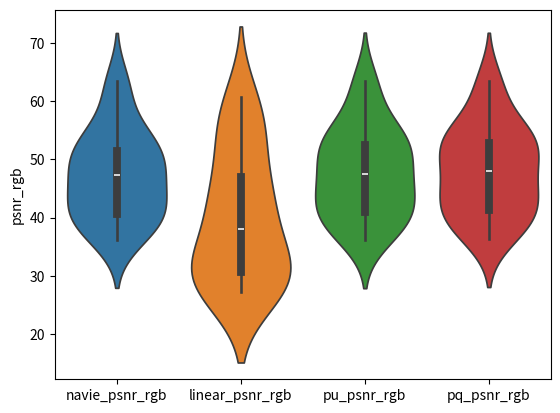
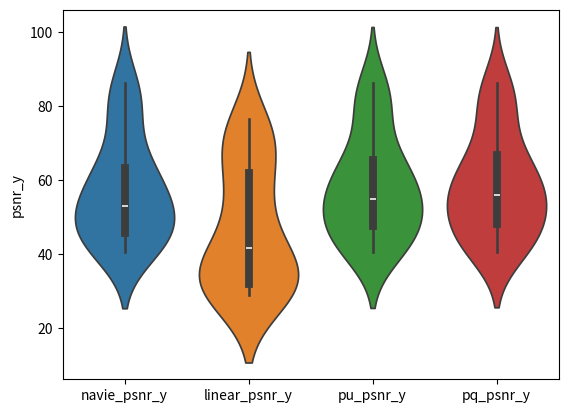
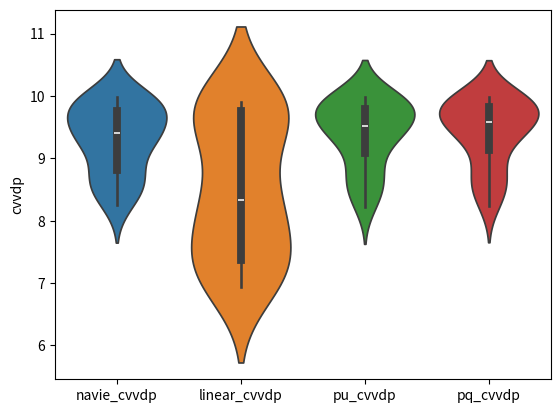
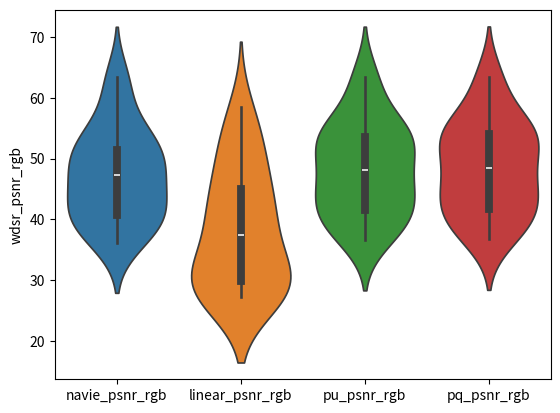
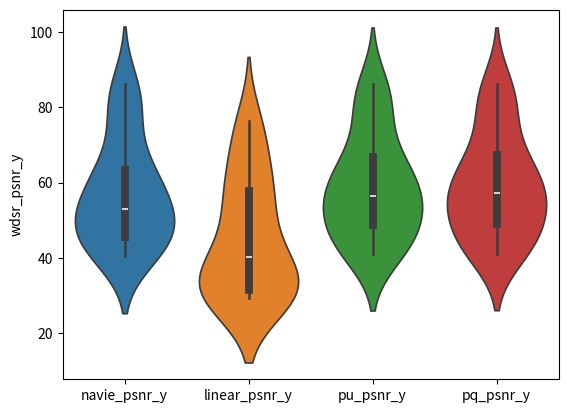
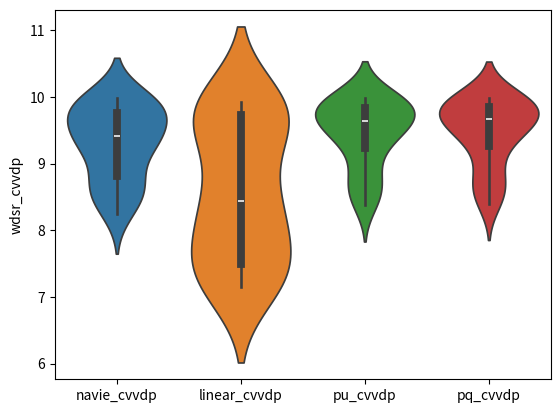
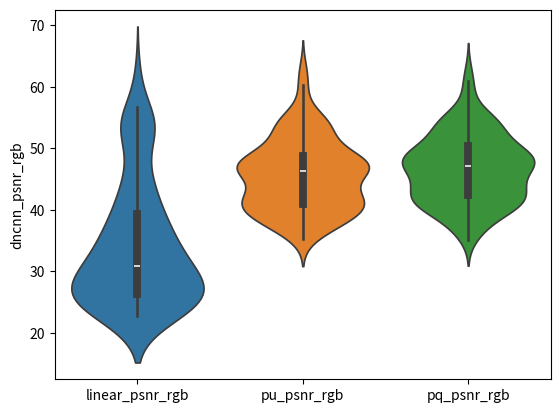
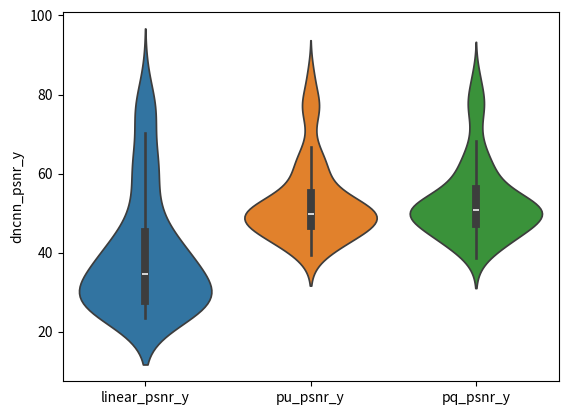
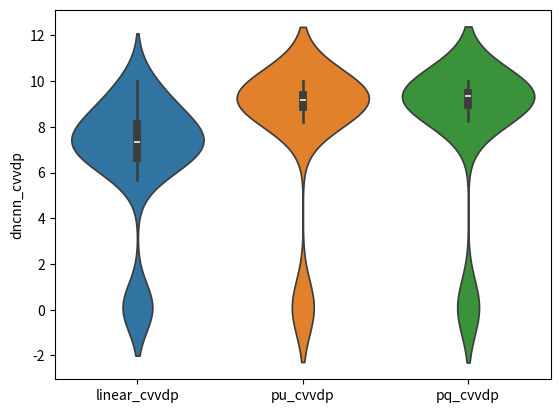

The script that saved these images, in order:
import scipy.stats as stats
import numpy as np
import seaborn as sns
import pandas as pd
import matplotlib.pyplot as plt



# ********************************************* EDSR *********************************************
if 1:
    navie_psnr_rgb= [42.3617, 42.2483, 46.8167, 37.2652, 45.1487, 63.409, 36.1996, 51.0323, 47.7487, 40.0868, 47.9425, 43.1203, 39.9199, 51.2866, 49.4526, 61.8666, 51.4706, 56.4004, 38.04, 54.1844, 53.6496, 40.1452]
    linear_psnr_rgb= [31.2766, 31.9791, 44.2531, 36.6029, 44.911, 60.6837, 27.335, 42.0781, 28.2908, 31.4776, 27.2305, 28.7293, 30.4772, 40.6892, 31.7934, 59.9276, 47.5458, 55.1204, 28.1383, 54.1844, 53.4545, 39.5661]
    log_psnr_rg= []
    pu_psnr_rgb= [42.6047, 42.934, 47.1148, 37.7485, 45.3128, 63.409, 36.2016, 52.5951, 48.0133, 40.1125, 47.8372, 44.3279, 40.2301, 52.14, 51.4325, 62.0177, 51.9473, 56.4319, 37.976, 54.1951, 54.8418, 40.4956]
    pq_psnr_rgb= [42.7952, 43.7031, 47.6296, 37.819, 45.3175, 63.409, 36.3704, 52.9543, 49.3245, 40.7018, 48.4952, 44.7345, 40.3636, 52.6168, 52.5558, 61.988, 52.1529, 56.4287, 38.2368, 54.179, 55.2472, 40.5454]
    navie_psnr_y= [44.3126, 44.6994, 60.2547, 60.2108, 68.0638, 86.2484, 40.537, 51.5516, 50.775, 54.4545, 50.8824, 48.2229, 43.4566, 54.8353, 51.3997, 84.2931, 63.3531, 79.0725, 40.7857, 62.9934, 76.5973, 41.9227]
    linear_psnr_y= [34.934, 34.9704, 52.5787, 58.6471, 67.0358, 71.7078, 28.8777, 42.3375, 31.6713, 35.5501, 29.1067, 29.4355, 31.2191, 41.7057, 33.1029, 71.5051, 52.1898, 72.1087, 30.2978, 62.9934, 76.4023, 41.4572]
    log_psnr_y= []
    pu_psnr_y= [44.8151, 46.5037, 62.3287, 60.6939, 68.2345, 86.2484, 40.4852, 53.5236, 51.7713, 55.7155, 51.3155, 50.5356, 43.419, 57.7395, 53.9429, 84.4303, 66.062, 79.1094, 40.9863, 63.074, 77.7895, 42.2403]
    pq_psnr_y= [44.9224, 47.0132, 63.2518, 60.7643, 68.2393, 86.2484, 40.6258, 53.9379, 52.6408, 56.7475, 51.6904, 51.2, 43.5137, 58.2836, 54.8899, 84.4138, 67.8375, 79.1068, 41.1053, 62.9537, 78.195, 42.286]
    navie_cvvdp= [8.6396, 8.7445, 9.6188, 9.7385, 9.8731, 9.987, 8.2492, 9.2435, 9.2518, 9.4614, 9.3869, 9.0232, 8.6113, 9.4372, 9.276, 9.9706, 9.7047, 9.9648, 8.3687, 9.7647, 9.8994, 8.6123]
    linear_cvvdp= [7.1142, 6.9423, 9.2767, 9.7136, 9.8607, 9.8907, 7.3931, 8.2909, 7.3717, 8.1232, 7.7942, 7.3115, 8.1655, 8.3715, 7.2113, 9.8725, 9.2715, 9.898, 7.0458, 9.7647, 9.8928, 8.5531]
    log_cvvdp= []
    pu_cvvdp= [8.7742, 9.0332, 9.7219, 9.7693, 9.8873, 9.987, 8.217, 9.4318, 9.3393, 9.5702, 9.4411, 9.2575, 8.5731, 9.6284, 9.4777, 9.9744, 9.8026, 9.9655, 8.4168, 9.7671, 9.9266, 8.6749]
    pq_cvvdp= [8.7803, 9.0715, 9.7442, 9.7692, 9.8873, 9.987, 8.2389, 9.4499, 9.3897, 9.6242, 9.4731, 9.3007, 8.5847, 9.6491, 9.5278, 9.9744, 9.8326, 9.9655, 8.4296, 9.7631, 9.9329, 8.6867]

    # print(len(navie_psnr_rgb), len(linear_psnr_rgb), len(pu_psnr_rgb), len(pq_psnr_rgb  ))

    # Perform t-test
    t_statistic, p_value = stats.ttest_ind(linear_psnr_rgb, pu_psnr_rgb)
    print('t statistic:', t_statistic)
    print('p value:', p_value)

    navie_psnr_rgb = np.array(navie_psnr_rgb)
    linear_psnr_rgb = np.array(linear_psnr_rgb)
    pu_psnr_rgb = np.array(pu_psnr_rgb)
    pq_psnr_rgb = np.array(pq_psnr_rgb)
    print(np.mean(navie_psnr_rgb), np.mean(linear_psnr_rgb), np.mean(pu_psnr_rgb), np.mean(pq_psnr_rgb))
    psnr_rgb_df = pd.DataFrame({'navie_psnr_rgb': navie_psnr_rgb, 'linear_psnr_rgb': linear_psnr_rgb, 'pu_psnr_rgb': pu_psnr_rgb, 'pq_psnr_rgb': pq_psnr_rgb})


    navie_psnr_y = np.array(navie_psnr_y)
    linear_psnr_y = np.array(linear_psnr_y)
    pu_psnr_y = np.array(pu_psnr_y)
    pq_psnr_y = np.array(pq_psnr_y)
    print(np.mean(navie_psnr_y), np.mean(linear_psnr_y), np.mean(pu_psnr_y), np.mean(pq_psnr_y))
    psnr_y_df = pd.DataFrame({ 'navie_psnr_y': navie_psnr_y , 'linear_psnr_y': linear_psnr_y, 'pu_psnr_y': pu_psnr_y, 'pq_psnr_y': pq_psnr_y})

    navie_cvvdp = np.array(navie_cvvdp)
    linear_cvvdp = np.array(linear_cvvdp)
    pu_cvvdp = np.array(pu_cvvdp)
    pq_cvvdp = np.array(pq_cvvdp)
    print(np.mean(navie_cvvdp), np.mean(linear_cvvdp), np.mean(pu_cvvdp), np.mean(pq_cvvdp))
    cvvdp_df = pd.DataFrame({'navie_cvvdp': navie_cvvdp, 'linear_cvvdp': linear_cvvdp, 'pu_cvvdp': pu_cvvdp, 'pq_cvvdp': pq_cvvdp})


    sns.violinplot(data=psnr_rgb_df)
    plt.ylabel('psnr_rgb')
    plt.savefig('psnr_rgb.png')
    plt.clf()

    sns.violinplot(data=psnr_y_df)
    plt.ylabel('psnr_y')
    plt.savefig('psnr_y.png')
    plt.clf()

    sns.violinplot(data=cvvdp_df)
    plt.ylabel('cvvdp')
    plt.savefig('cvvdp.png')
    plt.clf()

# ********************************************* WDSR *********************************************
if 1:
    navie_psnr_rgb= [42.3617, 42.2483, 46.8167, 37.2652, 45.1487, 63.409, 36.1996, 51.0323, 47.7487, 40.0868, 47.9425, 43.1203, 39.9199, 51.2866, 49.4526, 61.8666, 51.4706, 56.4004, 38.04, 54.1844, 53.6496, 40.1452]
    linear_psnr_rgb= [29.8302, 31.1368, 41.8324, 36.4386, 44.3173, 58.5204, 27.3148, 39.217, 27.9642, 30.8947, 27.1859, 28.7452, 30.1661, 38.3215, 30.8835, 49.9682, 45.2492, 47.5864, 27.5826, 54.1844, 53.4222, 39.5493]
    log_psnr_rg= []
    pu_psnr_rgb= [43.3785, 44.277, 47.7944, 38.1857, 45.4414, 63.415, 36.6188, 53.1005, 49.5656, 40.908, 48.4626, 44.6662, 40.7117, 52.897, 53.7129, 62.1999, 52.6282, 56.5086, 38.2928, 54.196, 55.194, 40.5511]
    pq_psnr_rgb= [43.5805, 44.7393, 48.079, 38.3108, 45.5003, 63.414, 36.7324, 53.5365, 50.2225, 41.202, 48.7072, 44.8821, 40.7564, 53.1575, 54.8778, 62.2976, 52.9623, 56.5007, 38.4215, 54.2247, 55.4299, 40.6047]
    navie_psnr_y= [44.3126, 44.6994, 60.2547, 60.2108, 68.0638, 86.2484, 40.537, 51.5516, 50.775, 54.4545, 50.8824, 48.2229, 43.4566, 54.8353, 51.3997, 84.2931, 63.3531, 79.0725, 40.7857, 62.9934, 76.5973, 41.9227]
    linear_psnr_y= [31.8063, 33.3353, 48.3736, 59.004, 58.6108, 74.3149, 29.2739, 40.549, 31.1279, 35.873, 29.2885, 29.677, 31.3527, 39.9235, 32.1557, 54.8454, 50.3683, 68.9336, 29.5655, 62.9934, 76.3699, 41.45]
    log_psnr_y= []
    pu_psnr_y= [45.5393, 47.8852, 63.4093, 61.1312, 68.3628, 86.2548, 40.9942, 54.1568, 52.8403, 56.7965, 51.7552, 51.0869, 43.9029, 58.4663, 56.159, 84.6509, 68.0282, 79.1931, 41.2502, 63.0807, 78.1417, 42.2701]
    pq_psnr_y= [45.7188, 48.2578, 63.9676, 61.2566, 68.4226, 86.2533, 41.0761, 54.6631, 53.3772, 57.259, 51.9729, 51.6229, 43.9459, 58.9025, 57.3163, 84.7378, 69.6137, 79.1843, 41.3605, 63.0819, 78.3776, 42.3207]
    navie_cvvdp= [8.6396, 8.7445, 9.6188, 9.7385, 9.8731, 9.987, 8.2492, 9.2435, 9.2518, 9.4614, 9.3869, 9.0232, 8.6113, 9.4372, 9.276, 9.9706, 9.7047, 9.9648, 8.3687, 9.7647, 9.8994, 8.6123]
    linear_cvvdp= [7.2457, 7.1853, 9.2965, 9.7312, 9.7469, 9.9229, 7.4938, 8.4019, 7.5229, 8.3027, 7.8529, 7.4638, 8.2099, 8.4619, 7.3755, 9.7, 9.3184, 9.9224, 7.1509, 9.7647, 9.8937, 8.5534]
    log_cvvdp= []
    pu_cvvdp= [8.9043, 9.205, 9.7582, 9.7909, 9.8926, 9.987, 8.3793, 9.4795, 9.4221, 9.6375, 9.5028, 9.3001, 8.7167, 9.6689, 9.6303, 9.9791, 9.8449, 9.9674, 8.4915, 9.7674, 9.9317, 8.675]
    pq_cvvdp= [8.9321, 9.2339, 9.7689, 9.7978, 9.894, 9.987, 8.3977, 9.5095, 9.4485, 9.6516, 9.5218, 9.3298, 8.7245, 9.6884, 9.6862, 9.9795, 9.87, 9.9672, 8.5107, 9.7674, 9.9345, 8.6829]

    # print(len(navie_psnr_rgb), len(linear_psnr_rgb), len(pu_psnr_rgb), len(pq_psnr_rgb  ))

    # Perform t-test
    t_statistic, p_value = stats.ttest_ind(linear_psnr_rgb, pu_psnr_rgb)
    print('t statistic:', t_statistic)
    print('p value:', p_value)

    navie_psnr_rgb = np.array(navie_psnr_rgb)
    linear_psnr_rgb = np.array(linear_psnr_rgb)
    pu_psnr_rgb = np.array(pu_psnr_rgb)
    pq_psnr_rgb = np.array(pq_psnr_rgb)
    print(np.mean(navie_psnr_rgb), np.mean(linear_psnr_rgb), np.mean(pu_psnr_rgb), np.mean(pq_psnr_rgb))
    psnr_rgb_df = pd.DataFrame({'navie_psnr_rgb': navie_psnr_rgb, 'linear_psnr_rgb': linear_psnr_rgb, 'pu_psnr_rgb': pu_psnr_rgb, 'pq_psnr_rgb': pq_psnr_rgb})


    navie_psnr_y = np.array(navie_psnr_y)
    linear_psnr_y = np.array(linear_psnr_y)
    pu_psnr_y = np.array(pu_psnr_y)
    pq_psnr_y = np.array(pq_psnr_y)
    print(np.mean(navie_psnr_y), np.mean(linear_psnr_y), np.mean(pu_psnr_y), np.mean(pq_psnr_y))
    psnr_y_df = pd.DataFrame({ 'navie_psnr_y': navie_psnr_y , 'linear_psnr_y': linear_psnr_y, 'pu_psnr_y': pu_psnr_y, 'pq_psnr_y': pq_psnr_y})

    navie_cvvdp = np.array(navie_cvvdp)
    linear_cvvdp = np.array(linear_cvvdp)
    pu_cvvdp = np.array(pu_cvvdp)
    pq_cvvdp = np.array(pq_cvvdp)
    print(np.mean(navie_cvvdp), np.mean(linear_cvvdp), np.mean(pu_cvvdp), np.mean(pq_cvvdp))
    cvvdp_df = pd.DataFrame({'navie_cvvdp': navie_cvvdp, 'linear_cvvdp': linear_cvvdp, 'pu_cvvdp': pu_cvvdp, 'pq_cvvdp': pq_cvvdp})


    sns.violinplot(data=psnr_rgb_df)
    plt.ylabel('wdsr_psnr_rgb')
    plt.savefig('wdsr_psnr_rgb.png')
    plt.clf()

    sns.violinplot(data=psnr_y_df)
    plt.ylabel('wdsr_psnr_y')
    plt.savefig('wdsr_psnr_y.png')
    plt.clf()

    sns.violinplot(data=cvvdp_df)
    plt.ylabel('wdsr_cvvdp')
    plt.savefig('wdsr_cvvdp.png')
    plt.clf()



# ********************************************* RealESRGAN *********************************************
if 1:
    navie_psnr_rgb= [42.3617, 42.816, 53.8016, 55.288, 60.0168, 61.5306, 42.2483, 42.2407, 46.6849, 47.4916, 50.2901, 52.2757, 46.8167, 43.9313, 40.588, 40.6285, 42.0127, 45.196, 37.2652, 36.7806, 37.2486, 37.5227, 38.4113, 39.955, 45.1487, 44.3106, 41.7271, 41.1735, 39.6754, 41.2265, 63.409, 60.2528, 48.2603, 46.2653, 40.7656, 39.4986, 36.1996, 36.5488, 39.2254, 39.5633, 40.2168, 41.0378, 51.0323, 49.0187, 47.0801, 47.924, 52.5065, 51.7093, 47.7487, 47.1917, 47.8156, 48.1163, 49.5583, 51.31, 40.0868, 40.6837, 42.1651, 42.4605, 43.4747, 44.7845, 47.9425, 48.0411, 47.9706, 48.1876, 49.2728, 50.3853, 43.1203, 42.9312, 45.3525, 45.895, 47.89, 48.7444, 39.9199, 40.6208, 42.056, 42.2708, 43.3913, 45.0462, 51.2866, 49.4203, 47.2311, 47.3582, 48.199, 49.7612, 49.4526, 47.3861, 45.5137, 45.5654, 46.3734, 48.0208, 61.8666, 58.554, 50.1315, 49.7427, 48.4168, 48.9315, 51.4706, 50.5314, 47.239, 46.7317, 46.1349, 48.1555, 56.4004, 52.5719, 43.5632, 43.1986, 42.6796, 43.6304, 38.04, 38.7614, 45.0069, 45.9365, 47.3965, 46.7491, 54.1844, 54.155, 54.1543, 54.1663, 54.1325, 54.0641, 53.6496, 53.5753, 53.7933, 53.9267, 54.4378, 55.5012, 40.1452, 40.0982, 40.0796, 40.086, 40.0818, 40.0927]
    linear_psnr_rgb= [35.9084, 31.5328, 25.7364, 25.6816, 26.5899, 25.7816, 35.4621, 32.9786, 26.7213, 26.4833, 26.6349, 26.5563, 44.2881, 41.1978, 34.4814, 33.7612, 29.4676, 25.4082, 36.1783, 35.6807, 34.6598, 34.4512, 32.4901, 30.7162, 44.3571, 43.8753, 39.0087, 37.7277, 32.9206, 29.9444, 62.24, 59.5416, 44.9456, 42.7279, 35.6664, 31.0618, 29.8777, 26.9481, 24.9998, 24.8015, 23.9125, 23.4706, 45.3874, 41.9311, 31.481, 30.5536, 28.0839, 26.7429, 30.2944, 27.2146, 24.0775, 23.8869, 23.1219, 22.7635, 31.4727, 30.9139, 27.2932, 26.761, 24.6635, 23.0217, 28.749, 26.6596, 23.914, 23.6365, 22.7578, 22.9189, 31.7848, 30.2811, 26.8796, 26.3882, 24.6672, 24.8023, 32.9926, 30.3087, 27.4607, 27.1301, 24.7255, 22.9416, 42.6149, 39.3515, 29.988, 29.0115, 26.1697, 25.1559, 34.0587, 31.5, 26.9082, 26.9013, 26.2087, 25.7485, 56.8048, 52.2268, 36.8692, 35.3901, 29.0003, 26.3032, 47.7506, 45.1192, 36.5384, 35.0994, 30.8317, 26.3852, 52.3972, 48.3771, 37.0091, 35.6507, 29.5795, 25.4285, 30.7483, 27.8188, 23.0777, 22.9915, 24.0257, 24.2976, 54.1799, 54.1347, 54.1533, 54.1644, 54.1301, 54.0572, 53.2169, 53.1426, 53.3289, 53.4341, 53.6444, 54.4954, 39.4519, 39.3884, 39.3525, 39.3683, 39.3768, 39.4059]
    log_psnr_rg= []
    pu_psnr_rgb= [42.3571, 42.465, 49.8108, 50.6575, 52.3357, 50.8161, 42.5045, 42.4462, 46.2708, 46.949, 48.7933, 48.6517, 47.0039, 44.4035, 40.959, 41.0674, 42.0068, 44.1324, 37.7053, 37.1922, 36.9963, 37.1965, 37.7045, 38.7052, 45.2455, 44.3873, 41.5876, 40.995, 39.3049, 40.7692, 63.1971, 60.2354, 48.3892, 46.5799, 41.5151, 40.3671, 35.2244, 35.7842, 37.7715, 37.955, 38.1238, 38.5988, 51.657, 49.5842, 45.505, 45.895, 48.3324, 47.7367, 47.5334, 47.1429, 46.6005, 46.671, 47.3039, 48.7876, 39.9105, 39.9039, 39.9247, 40.1162, 40.6671, 41.4689, 46.3496, 46.4818, 46.2386, 46.3871, 47.0928, 48.02, 43.4229, 42.2279, 38.447, 38.3153, 38.4233, 41.3243, 39.4296, 40.18, 41.3913, 41.4797, 41.9235, 42.5813, 51.6075, 49.895, 46.7422, 46.687, 46.3157, 47.1974, 51.5107, 49.5722, 46.2795, 46.3789, 46.9875, 47.5506, 61.6866, 58.7209, 49.762, 49.3155, 47.9724, 48.4364, 51.9509, 51.0354, 48.3211, 47.7356, 46.4861, 46.8537, 56.0941, 52.3948, 43.3854, 43.0582, 42.4055, 42.9116, 36.5336, 37.0349, 43.0428, 44.0358, 46.2276, 46.5773, 53.361, 53.8377, 54.1498, 54.161, 54.132, 54.0668, 54.6989, 54.6371, 54.0132, 54.0384, 54.8222, 55.513, 40.3492, 40.4347, 40.0654, 40.0126, 39.9014, 39.8763]
    pq_psnr_rgb= [42.5819, 42.6642, 52.7177, 54.0182, 55.5301, 53.4684, 43.1354, 42.9636, 46.7107, 47.5723, 50.4823, 50.9173, 47.2725, 44.9119, 41.2925, 41.3004, 42.0323, 44.383, 37.6961, 37.4569, 37.7387, 37.9524, 38.6859, 40.3101, 45.1024, 44.4767, 42.0312, 41.4407, 39.8174, 41.1214, 62.8896, 60.1851, 48.5784, 46.7572, 41.7381, 40.5153, 35.1555, 35.8951, 39.8929, 40.3425, 41.241, 42.1511, 52.0644, 50.0079, 46.15, 46.734, 50.4655, 47.8058, 48.8472, 48.6233, 48.6904, 48.7662, 49.4268, 50.3296, 40.3438, 41.0717, 42.8503, 43.1269, 43.8431, 44.8692, 47.0329, 47.1319, 47.2954, 47.4269, 48.2641, 49.198, 43.9775, 44.325, 45.7761, 46.1566, 46.962, 47.1845, 39.2215, 40.217, 42.554, 42.7423, 43.6887, 44.8534, 51.8467, 50.4391, 47.0679, 46.8422, 47.2248, 49.5435, 52.8195, 50.724, 47.6321, 47.8046, 47.9257, 48.4536, 60.8769, 58.8599, 50.4472, 49.9812, 48.8911, 49.5994, 52.1333, 51.573, 49.4578, 49.0294, 48.1527, 48.0744, 54.9496, 52.3415, 44.0128, 43.6374, 42.6328, 42.7859, 36.3206, 37.0871, 43.869, 45.0354, 47.5766, 47.6151, 52.6839, 53.0335, 54.1424, 54.1616, 54.1369, 54.0742, 54.6789, 54.8377, 55.0424, 55.1375, 55.8163, 56.8981, 40.4143, 40.4428, 40.4126, 40.4134, 40.3953, 40.3791]
    navie_psnr_y= [44.3126, 43.0664, 53.9278, 55.5225, 61.2981, 63.6394, 44.6994, 43.7891, 48.3696, 49.3435, 52.513, 54.3626, 60.2547, 55.1891, 43.8545, 43.0329, 42.2461, 45.1362, 60.2108, 59.7152, 57.5113, 56.2375, 50.0615, 45.6994, 68.0638, 66.1346, 52.4987, 51.3098, 47.3696, 44.4573, 86.2484, 82.8905, 64.5865, 60.4124, 46.7104, 41.2926, 40.537, 42.0332, 43.6047, 43.4614, 43.1609, 43.471, 51.5516, 49.5083, 47.0889, 47.9872, 53.3876, 52.5191, 50.775, 49.7101, 49.5887, 49.7164, 50.5458, 52.0156, 54.4545, 52.9696, 49.8492, 49.6125, 48.7653, 47.9318, 50.8824, 51.8786, 51.22, 51.2721, 51.9343, 52.4775, 48.2229, 47.5978, 49.7752, 50.2268, 52.4015, 52.562, 43.4566, 44.9634, 47.1986, 47.042, 46.5391, 47.234, 54.8353, 52.5373, 48.7546, 48.8461, 49.4824, 51.0274, 51.3997, 48.7073, 46.5, 46.5143, 47.0371, 48.6316, 84.2931, 74.4941, 53.2838, 52.2517, 49.7124, 49.5016, 63.3531, 59.4624, 49.9338, 49.1561, 47.5462, 49.111, 79.0725, 74.7129, 58.2156, 54.9117, 45.9449, 44.4374, 40.7857, 40.6782, 46.061, 47.1251, 49.0194, 47.9116, 62.9934, 62.9507, 62.9501, 62.9674, 62.9181, 62.8344, 76.5973, 76.523, 76.7627, 76.8926, 77.4174, 78.5131, 41.9227, 41.8569, 41.8264, 41.8335, 41.8211, 41.8102]
    linear_psnr_y= [40.2847, 36.3326, 26.9992, 26.4227, 27.2114, 27.0639, 39.4464, 36.2552, 28.4482, 27.883, 27.2671, 27.7397, 56.1249, 51.0437, 38.4568, 37.1399, 32.8944, 28.5574, 59.1194, 58.5421, 49.8421, 48.0127, 41.747, 36.7736, 67.2428, 63.9355, 46.1774, 44.2815, 37.98, 33.236, 85.0119, 82.0474, 54.3729, 50.3171, 40.1931, 34.5588, 32.4817, 29.0889, 27.1474, 26.8961, 25.4173, 24.5771, 47.2938, 43.7825, 34.6417, 33.1115, 28.9411, 27.4802, 36.6411, 31.8517, 25.5634, 25.3709, 24.5425, 23.5652, 38.7454, 36.1972, 32.6789, 32.2486, 28.7093, 25.5194, 32.4611, 29.5389, 25.5413, 25.3002, 23.6241, 23.409, 34.9026, 32.9155, 29.1691, 28.6139, 25.5997, 25.6083, 34.7737, 31.7592, 28.9725, 28.9115, 26.7097, 24.3253, 44.9874, 41.8184, 32.7632, 31.7104, 27.6191, 25.8963, 36.9823, 33.83, 27.8354, 27.8115, 26.7782, 26.532, 72.6157, 57.4188, 40.0097, 38.539, 32.1724, 27.4982, 54.5013, 50.6502, 41.3258, 39.6262, 34.4778, 30.4845, 74.908, 70.2482, 47.4197, 44.4172, 36.7603, 29.2605, 33.8984, 30.4506, 24.2819, 23.9139, 24.7264, 24.8531, 62.9488, 62.9342, 62.9434, 62.9529, 62.9295, 62.8053, 76.1497, 75.9574, 76.2858, 76.3866, 76.6139, 77.4821, 41.387, 41.312, 41.2667, 41.2881, 41.2674, 41.2289]
    log_psnr_y= []
    pu_psnr_y= [44.9806, 43.1647, 51.242, 51.934, 53.9571, 54.937, 46.7767, 45.4873, 48.2769, 49.1471, 51.8095, 52.6743, 62.3842, 57.3534, 46.0059, 44.9458, 43.0588, 45.2726, 60.651, 60.1281, 58.1399, 57.1784, 51.5852, 47.133, 68.1557, 66.4982, 54.6745, 53.2607, 48.4991, 45.1125, 86.0442, 82.8793, 64.787, 60.8122, 48.3212, 42.8897, 39.3562, 40.9063, 43.5316, 43.4473, 43.0575, 42.8773, 52.9288, 50.8505, 46.1177, 46.6076, 49.9096, 49.3986, 51.1348, 50.8921, 50.3668, 50.2542, 49.8451, 50.8052, 54.8789, 53.963, 50.5537, 50.3686, 49.2659, 48.1621, 49.7757, 50.917, 49.5321, 49.5882, 50.3437, 51.0216, 49.7017, 48.9121, 46.7559, 46.7211, 46.6937, 48.3008, 42.2869, 43.5973, 47.136, 46.9729, 46.3507, 46.3814, 57.066, 54.8681, 49.1576, 48.9808, 48.3098, 49.4775, 54.6348, 52.0578, 47.8398, 47.9292, 48.2776, 49.0395, 84.0738, 74.2524, 53.7512, 52.4845, 50.2047, 49.9815, 66.7369, 62.7451, 52.7676, 52.2685, 49.8712, 49.6109, 78.7706, 74.4959, 59.0732, 55.8785, 46.5506, 44.5062, 39.6075, 39.3781, 44.8542, 46.1116, 48.7129, 48.5805, 60.6862, 62.0851, 62.9107, 62.9338, 62.9145, 62.8561, 74.9874, 77.5848, 77.0049, 77.0343, 77.8547, 78.4962, 42.3238, 42.209, 41.8695, 41.8302, 41.7444, 41.7136]
    pq_psnr_y= [44.8354, 43.0121, 53.1148, 54.5725, 57.1206, 55.5931, 46.8513, 45.2041, 48.0293, 49.0559, 52.8386, 53.1008, 62.7762, 57.8727, 45.7756, 44.5799, 42.4357, 44.4576, 60.6419, 60.3915, 58.7288, 57.7548, 52.1533, 47.1758, 68.0175, 66.621, 54.9715, 53.5074, 48.5354, 44.7155, 85.7364, 82.8257, 64.676, 60.6991, 48.2646, 42.7784, 38.6226, 40.3334, 44.5989, 44.6634, 44.8243, 45.3472, 53.296, 51.1584, 46.5619, 47.1756, 51.7743, 49.1377, 51.8772, 51.46, 50.7582, 50.7074, 50.8646, 51.5882, 55.633, 54.7774, 51.478, 51.127, 49.324, 48.1969, 50.1619, 50.953, 49.9378, 49.952, 50.8931, 51.743, 50.4639, 50.5974, 50.7291, 51.0341, 51.32, 50.7194, 41.465, 43.154, 47.9748, 47.8529, 47.1811, 47.5645, 57.5628, 55.3669, 49.2587, 48.4748, 48.6923, 51.3208, 55.3263, 52.7146, 49.083, 49.2342, 48.9163, 49.2905, 83.3797, 74.2251, 53.8652, 52.5829, 50.5402, 50.5676, 68.2509, 63.9728, 53.5041, 52.9092, 50.3423, 49.6221, 77.6553, 74.5047, 58.9875, 55.4374, 45.7825, 43.5838, 38.8394, 38.9983, 44.9446, 46.2819, 49.588, 49.4797, 58.2146, 60.2653, 62.9069, 62.9376, 62.9454, 62.9058, 70.7405, 76.1124, 78.0307, 78.1198, 78.8276, 79.8422, 42.4641, 42.3261, 42.1381, 42.1364, 42.1082, 42.0599]
    navie_cvvdp= [8.6396, 8.4692, 9.3419, 9.438, 9.7054, 9.8268, 8.7445, 8.6576, 8.9471, 9.0244, 9.2943, 9.4187, 9.6188, 9.4225, 8.6159, 8.5106, 8.3426, 8.6378, 9.7385, 9.7238, 9.6212, 9.5505, 9.1798, 8.7953, 9.8731, 9.815, 9.3077, 9.2408, 8.9106, 8.5566, 9.987, 9.9799, 9.7582, 9.639, 8.8337, 8.2402, 8.2492, 8.3945, 8.6481, 8.6259, 8.6199, 8.6685, 9.2435, 9.123, 8.874, 8.9522, 9.3759, 9.3607, 9.2518, 9.1576, 9.1662, 9.1803, 9.2282, 9.2941, 9.4614, 9.3696, 9.1929, 9.1777, 9.125, 9.0578, 9.3869, 9.441, 9.2562, 9.2532, 9.2801, 9.3315, 9.0232, 8.9764, 9.1448, 9.1676, 9.3003, 9.3215, 8.6113, 8.7484, 9.067, 9.0465, 8.9799, 9.04, 9.4372, 9.3215, 9.1016, 9.1149, 9.1922, 9.3108, 9.276, 9.0954, 8.8871, 8.8971, 8.9664, 9.0766, 9.9706, 9.9176, 9.3825, 9.3159, 9.1682, 9.1454, 9.7047, 9.5901, 9.1024, 9.0562, 8.9974, 9.1105, 9.9648, 9.9483, 9.5971, 9.4513, 8.8484, 8.6752, 8.3687, 8.3353, 8.8557, 8.9594, 9.13, 9.0222, 0.1, 0.1, 0.1, 0.1, 0.1, 0.1, 0.1, 0.1, 0.1, 0.1, 0.1, 0.1, 0.1, 0.1, 0.1, 0.1, 0.1, 0.1]
    linear_cvvdp= [8.2577, 7.5923, 7.3511, 7.4445, 8.1362, 8.0041, 8.2345, 7.7448, 6.523, 6.7526, 7.4965, 7.3127, 9.4527, 9.2053, 8.0286, 7.7845, 6.7681, 5.9706, 9.7089, 9.674, 9.135, 9.0062, 8.4366, 7.731, 9.873, 9.738, 8.9053, 8.729, 7.9391, 7.1442, 9.9864, 9.9777, 9.3014, 9.0337, 8.1104, 7.3281, 7.3543, 7.2521, 6.4802, 6.3542, 6.0276, 5.8424, 9.0141, 8.6646, 7.1438, 6.8429, 7.1463, 7.7525, 7.9993, 7.4191, 6.7049, 6.5906, 6.6047, 6.806, 8.495, 8.152, 7.4335, 7.343, 6.8191, 6.6921, 8.0128, 7.7441, 7.3634, 7.2486, 7.0863, 7.2412, 7.9492, 7.545, 6.7433, 6.6766, 6.5345, 6.8396, 7.8749, 7.7846, 7.2026, 7.0431, 6.1027, 5.6698, 8.6732, 8.4026, 6.9591, 6.764, 6.291, 6.5613, 7.9504, 7.444, 6.7252, 6.6813, 6.6839, 6.9677, 9.8169, 9.4193, 8.1936, 8.0244, 6.9895, 6.6715, 9.3821, 9.2112, 8.3314, 8.1062, 7.4094, 6.7267, 9.9534, 9.8978, 8.8854, 8.6066, 7.7348, 6.182, 7.4819, 7.0779, 6.611, 6.8004, 7.1944, 7.3976, 0.1, 0.1, 0.1, 0.1, 0.1, 0.1, 0.1, 0.1, 0.1, 0.1, 0.1, 0.1, 0.1, 0.1, 0.1, 0.1, 0.1, 0.1]
    log_cvvdp= []
    pu_cvvdp= [8.8589, 8.6626, 9.3309, 9.3701, 9.1813, 9.0608, 9.1016, 9.0422, 9.1726, 9.2225, 9.3253, 9.1233, 9.717, 9.568, 8.9686, 8.8695, 8.6701, 8.857, 9.8068, 9.7981, 9.7225, 9.6786, 9.4241, 9.1567, 9.8959, 9.8613, 9.5215, 9.4578, 9.1535, 8.8143, 9.9872, 9.9807, 9.7765, 9.6817, 9.1225, 8.6937, 8.2321, 8.4106, 8.832, 8.8179, 8.7632, 8.7474, 9.405, 9.3172, 8.9562, 8.9997, 9.3356, 9.169, 9.3572, 9.3776, 9.3564, 9.295, 9.0472, 9.1442, 9.5644, 9.516, 9.3609, 9.3512, 9.271, 9.2025, 9.4071, 9.4994, 9.1835, 9.1479, 9.0664, 8.9887, 9.2529, 9.1831, 9.1399, 9.1295, 9.0157, 8.886, 8.5964, 8.7474, 9.1215, 9.1021, 9.0557, 9.0483, 9.6182, 9.5611, 9.3321, 9.3338, 9.2945, 9.29, 9.6011, 9.5228, 9.1469, 9.1525, 9.1837, 9.118, 9.9792, 9.93, 9.5052, 9.437, 9.379, 9.3877, 9.8263, 9.741, 9.4157, 9.4096, 9.3497, 9.3496, 9.9669, 9.9507, 9.7141, 9.6077, 9.1036, 8.9494, 8.3106, 8.2636, 8.8727, 8.9609, 8.9957, 8.9075, 0.1, 0.1, 0.1, 0.1, 0.1, 0.1, 0.1, 0.1, 0.1, 0.1, 0.1, 0.1, 0.1, 0.1, 0.1, 0.1, 0.1, 0.1]
    pq_cvvdp= [8.8362, 8.636, 9.3468, 9.3894, 9.5108, 9.6081, 9.1072, 9.0273, 9.1652, 9.2057, 9.1887, 9.1961, 9.7319, 9.5879, 8.9599, 8.8524, 8.6367, 8.847, 9.8006, 9.7996, 9.7335, 9.6943, 9.4615, 9.1791, 9.8961, 9.8674, 9.5414, 9.4753, 9.1542, 8.7903, 9.9869, 9.981, 9.7697, 9.6751, 9.1206, 8.6936, 8.2574, 8.4524, 8.9745, 8.981, 8.9971, 9.0423, 9.4235, 9.3321, 9.0156, 9.0667, 9.4245, 9.3672, 9.4005, 9.4163, 9.4946, 9.5046, 9.4915, 9.4595, 9.5996, 9.5561, 9.4174, 9.4068, 9.3384, 9.2665, 9.4219, 9.5095, 9.3364, 9.3396, 9.3852, 9.435, 9.2936, 9.2995, 9.3405, 9.3577, 9.3518, 9.2906, 8.6158, 8.778, 9.2427, 9.2291, 9.1913, 9.2507, 9.6375, 9.5791, 9.3426, 9.3489, 9.3292, 9.4315, 9.6355, 9.5548, 9.2104, 9.232, 9.2764, 9.3111, 9.978, 9.9274, 9.4953, 9.4235, 9.3813, 9.4425, 9.8513, 9.7531, 9.4492, 9.4344, 9.3766, 9.3864, 9.9649, 9.9534, 9.711, 9.5953, 9.0717, 8.9491, 8.3057, 8.2495, 8.8632, 8.9813, 9.2074, 9.2478, 0.1, 0.1, 0.1, 0.1, 0.1, 0.1, 0.1, 0.1, 0.1, 0.1, 0.1, 0.1, 0.1, 0.1, 0.1, 0.1, 0.1, 0.1]


    # print(len(linear_psnr_rgb), len(pu_psnr_rgb), len(pq_psnr_rgb))

    # Perform t-test
    t_statistic, p_value = stats.ttest_ind(linear_psnr_rgb, pq_psnr_rgb)
    print('t statistic:', t_statistic)
    print('p value:', p_value)

    navie_psnr_rgb = np.array(navie_psnr_rgb)
    linear_psnr_rgb = np.array(linear_psnr_rgb)
    pu_psnr_rgb = np.array(pu_psnr_rgb)
    pq_psnr_rgb = np.array(pq_psnr_rgb)
    print(np.mean(linear_psnr_rgb), np.mean(pu_psnr_rgb), np.mean(pq_psnr_rgb))
    psnr_rgb_df = pd.DataFrame({'linear_psnr_rgb': linear_psnr_rgb, 'pu_psnr_rgb': pu_psnr_rgb, 'pq_psnr_rgb': pq_psnr_rgb})


    navie_psnr_y = np.array(navie_psnr_y)
    linear_psnr_y = np.array(linear_psnr_y)
    pu_psnr_y = np.array(pu_psnr_y)
    pq_psnr_y = np.array(pq_psnr_y)
    print(np.mean(linear_psnr_y), np.mean(pu_psnr_y), np.mean(pq_psnr_y))
    psnr_y_df = pd.DataFrame({ 'linear_psnr_y': linear_psnr_y, 'pu_psnr_y': pu_psnr_y, 'pq_psnr_y': pq_psnr_y})

    navie_cvvdp = np.array(navie_cvvdp)
    linear_cvvdp = np.array(linear_cvvdp)
    pu_cvvdp = np.array(pu_cvvdp)
    pq_cvvdp = np.array(pq_cvvdp)
    print(np.mean(linear_cvvdp), np.mean(pu_cvvdp), np.mean(pq_cvvdp))
    cvvdp_df = pd.DataFrame({'linear_cvvdp': linear_cvvdp, 'pu_cvvdp': pu_cvvdp, 'pq_cvvdp': pq_cvvdp})


    sns.violinplot(data=psnr_rgb_df)
    plt.ylabel('dncnn_psnr_rgb')
    plt.savefig('dncnn_psnr_rgb.png')
    plt.clf()

    sns.violinplot(data=psnr_y_df)
    plt.ylabel('dncnn_psnr_y')
    plt.savefig('dncnn_psnr_y.png')
    plt.clf()

    sns.violinplot(data=cvvdp_df)
    plt.ylabel('dncnn_cvvdp')
    plt.savefig('dncnn_cvvdp.png')
    plt.clf()




"""
------------------- super-res -------------------
EDSR
t statistic: -2.7234627089745396
p value: 0.009370920415052452
39.80657272727273 47.7236090909091 48.07128636363637
57.22375 46.810663636363635 58.22564545454546 58.63032272727273
9.310327272727273 8.505886363636364 9.392586363636363 9.411927272727272

WDSR
t statistic: -3.7769777754946885
p value: 0.0004936292060938952
47.2634409090909 38.19595 48.30481363636363 48.55180454545455
57.22375 44.96328181818182 58.87979999999998 59.2131409090909
9.310327272727273 8.568968181818182 9.451463636363638 9.46745

RealESRGAN
t statistic: -12.524338665000478
p value: 1.6200217672550136e-28
34.100766666666665 45.60902803030303 46.67814393939394
39.8238840909091 52.97402878787879 53.38311666666667
6.662299242424243 8.00230909090909 8.064369696969697

"""
